Image classification data set "raw" (NewbEkansh/agri-genomic-insurance on GitHub). Class labels (5): bacterial blight, blast, healthy, bacterial leaf blight, leaf blast.

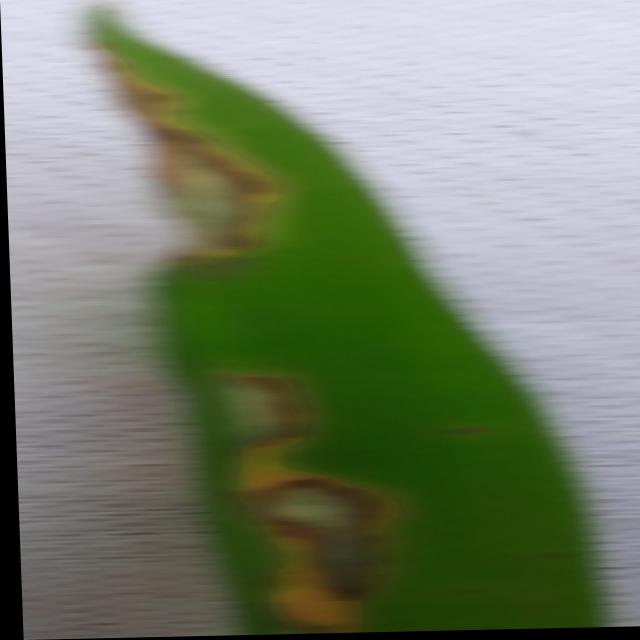
Label: blast

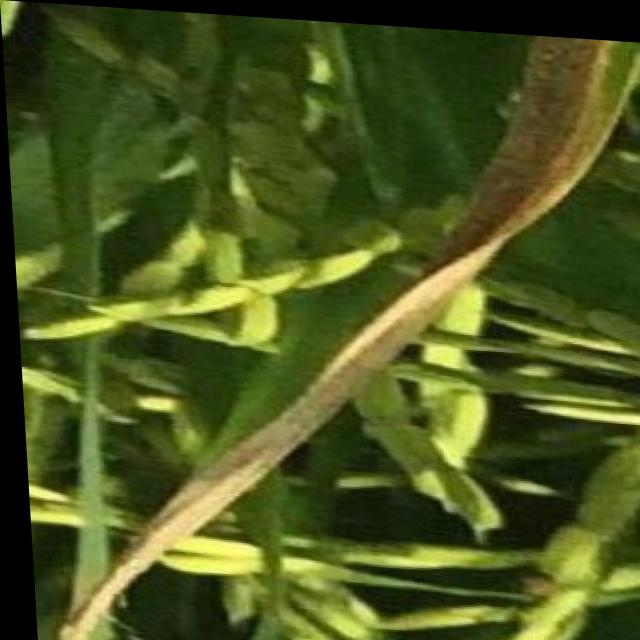
Label: bacterial blight

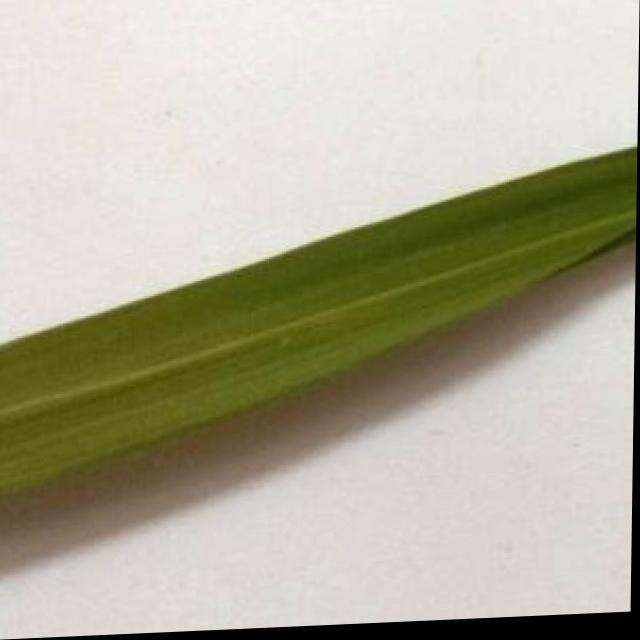
Label: healthy

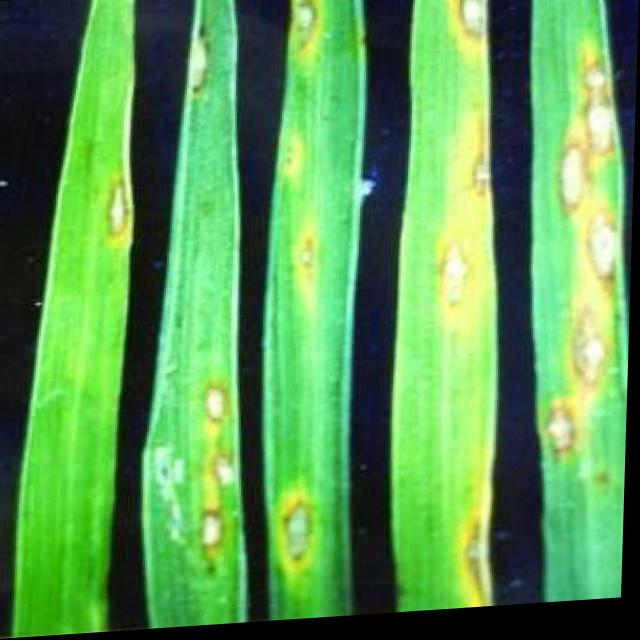
Label: blast

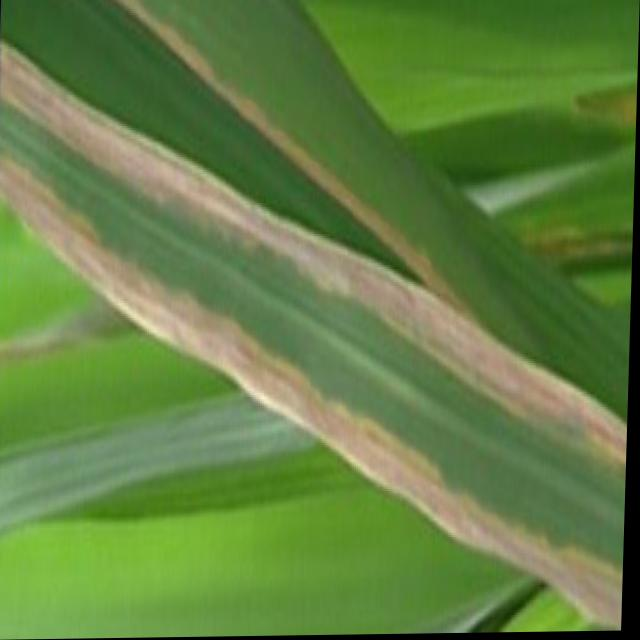
Label: bacterial blight

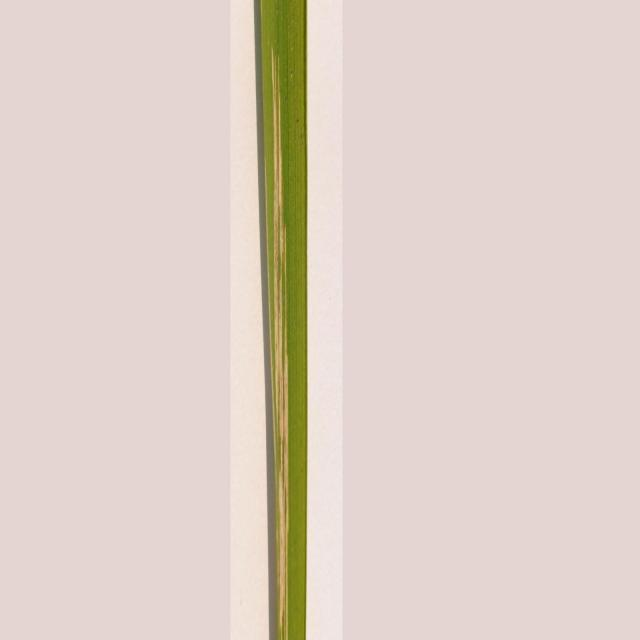
Label: bacterial leaf blight
